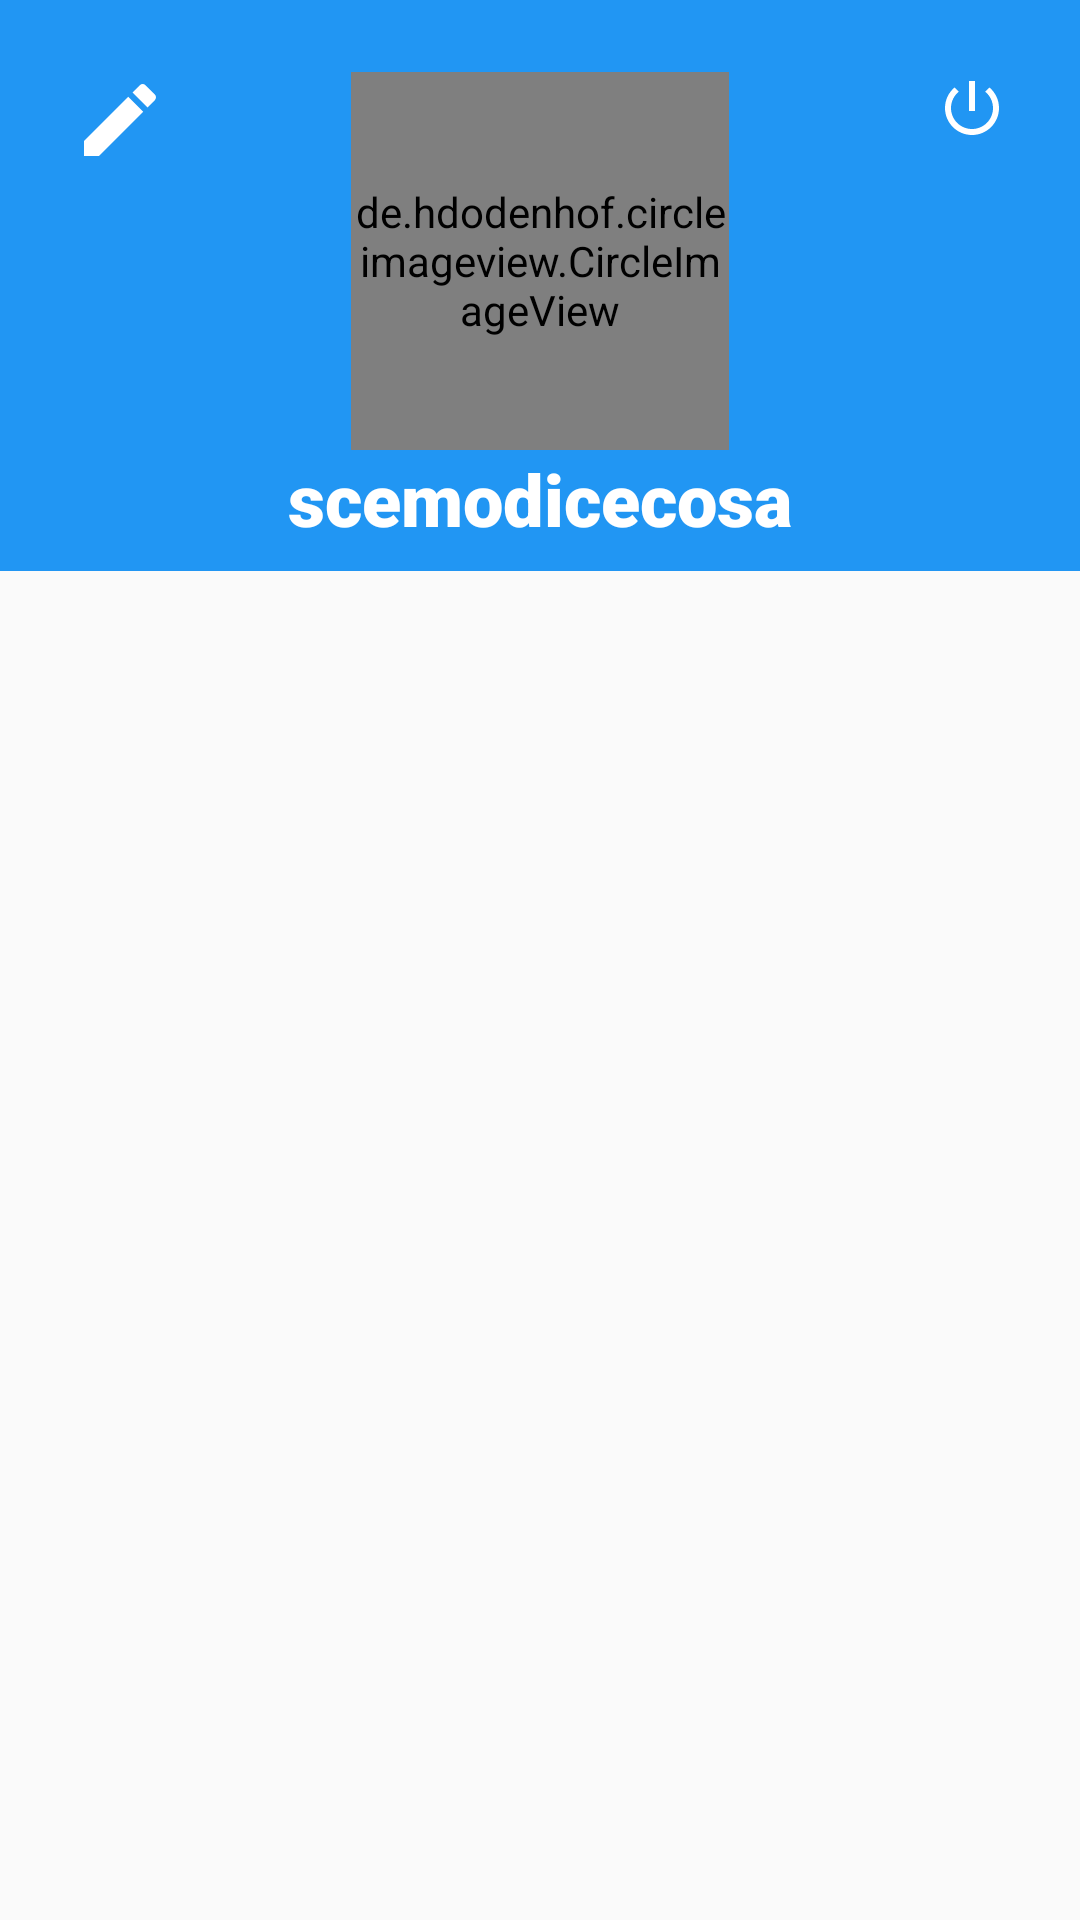

Layout XML and referenced resources for this Android screen:
<!-- AndroidManifest.xml: application theme AppTheme -->
<!-- res/layout/fragment_profile.xml -->
<?xml version="1.0" encoding="utf-8"?>
<androidx.constraintlayout.widget.ConstraintLayout xmlns:android="http://schemas.android.com/apk/res/android"
    xmlns:app="http://schemas.android.com/apk/res-auto"
    xmlns:tools="http://schemas.android.com/tools"
    android:layout_width="match_parent"
    android:layout_height="match_parent"
    tools:context=".ProfileFragment">


    <View
        android:id="@+id/view2"
        android:layout_width="0dp"
        android:layout_height="0dp"
        android:background="@color/colorPrimary"
        app:layout_constraintBottom_toTopOf="@+id/view"
        app:layout_constraintEnd_toEndOf="parent"
        app:layout_constraintStart_toStartOf="parent"
        app:layout_constraintTop_toTopOf="parent" />

    <TextView
        android:id="@+id/profile_username"
        android:layout_width="wrap_content"
        android:layout_height="wrap_content"
        android:elevation="4dp"
        android:fontFamily="sans-serif-black"
        android:text="scemodicecosa"
        android:textColor="@color/buttonText"
        android:textSize="24sp"
        app:layout_constraintEnd_toEndOf="parent"
        app:layout_constraintStart_toStartOf="parent"
        app:layout_constraintTop_toBottomOf="@+id/profile_pic" />

    <de.hdodenhof.circleimageview.CircleImageView
        android:id="@+id/profile_pic"
        android:layout_width="126sp"
        android:layout_height="126sp"
        android:layout_marginStart="8dp"
        android:layout_marginTop="24dp"
        android:layout_marginEnd="8dp"
        android:src="@drawable/upload_img"
        app:civ_border_color="#FFFFFFFF"
        app:civ_border_width="2dp"
        app:layout_constraintEnd_toEndOf="parent"
        app:layout_constraintStart_toStartOf="parent"
        app:layout_constraintTop_toTopOf="parent" />

    <androidx.recyclerview.widget.RecyclerView
        android:id="@+id/profile_ads"
        android:layout_width="0dp"
        android:layout_height="0dp"
        android:layout_marginStart="8dp"
        android:layout_marginTop="8dp"
        android:layout_marginEnd="8dp"
        android:layout_marginBottom="8dp"
        app:layout_constraintBottom_toBottomOf="parent"
        app:layout_constraintEnd_toEndOf="parent"
        app:layout_constraintStart_toStartOf="parent"
        app:layout_constraintTop_toBottomOf="@+id/view" />

    <View
        android:id="@+id/view"
        android:layout_width="0dp"
        android:layout_height="0dp"
        android:layout_marginStart="8dp"
        android:layout_marginTop="8dp"
        android:layout_marginEnd="8dp"
        app:layout_constraintEnd_toEndOf="parent"
        app:layout_constraintStart_toStartOf="parent"
        app:layout_constraintTop_toBottomOf="@+id/profile_username" />

    <ImageButton
        android:id="@+id/edit_btn"
        android:layout_width="wrap_content"
        android:layout_height="wrap_content"
        android:layout_marginStart="24dp"
        android:layout_marginTop="24dp"
        android:background="@android:color/transparent"
        android:src="@drawable/ic_baseline_edit"
        app:layout_constraintStart_toStartOf="parent"
        app:layout_constraintTop_toTopOf="parent" />

    <ImageButton
        android:id="@+id/logout_btn"
        android:layout_width="wrap_content"
        android:layout_height="wrap_content"
        android:layout_marginTop="24dp"
        android:layout_marginEnd="24dp"
        android:background="@android:color/transparent"
        android:src="@drawable/ic_baseline_power_settings"
        app:layout_constraintEnd_toEndOf="parent"
        app:layout_constraintTop_toTopOf="parent" />

</androidx.constraintlayout.widget.ConstraintLayout>

<!-- resources referenced by this layout -->
<resources>
  <color name="buttonText">#FFFFFF</color>
  <color name="colorPrimary">#2196F3</color>
  <!-- drawable ic_baseline_edit (drawable) -->
  <vector xmlns:android="http://schemas.android.com/apk/res/android"
      android:width="32dp"
      android:height="32dp"
      android:viewportWidth="24"
      android:viewportHeight="24">
    <path
        android:fillColor="#FFFFFFFF"
        android:pathData="M3,17.25V21h3.75L17.81,9.94l-3.75,-3.75L3,17.25zM20.71,7.04c0.39,-0.39 0.39,-1.02 0,-1.41l-2.34,-2.34c-0.39,-0.39 -1.02,-0.39 -1.41,0l-1.83,1.83 3.75,3.75 1.83,-1.83z"/>
  </vector>
  <!-- drawable ic_baseline_power_settings (drawable) -->
  <vector xmlns:android="http://schemas.android.com/apk/res/android"
      android:width="24dp"
      android:height="24dp"
      android:viewportWidth="24"
      android:viewportHeight="24">
    <path
        android:fillColor="#FFFFFFFF"
        android:pathData="M13,3h-2v10h2L13,3zM17.83,5.17l-1.42,1.42C17.99,7.86 19,9.81 19,12c0,3.87 -3.13,7 -7,7s-7,-3.13 -7,-7c0,-2.19 1.01,-4.14 2.58,-5.42L6.17,5.17C4.23,6.82 3,9.26 3,12c0,4.97 4.03,9 9,9s9,-4.03 9,-9c0,-2.74 -1.23,-5.18 -3.17,-6.83z"/>
  </vector>
  <!-- drawable upload_img: png bitmap (drawable, 14552 bytes) -->
  <style name="AppTheme" parent="Theme.AppCompat.Light.NoActionBar">
          
          <item name="colorPrimary">@color/colorPrimary</item>
          <item name="colorPrimaryDark">@color/colorPrimaryDark</item>
          <item name="colorAccent">@color/colorAccent</item>
          <item name="android:buttonStyle">@style/ButtonColor</item>
      </style>
  <color name="colorPrimaryDark">#1976D2</color>
  <color name="colorAccent">#FF9800</color>
  <style name="ButtonColor" parent="@style/Widget.AppCompat.Button.Colored">
          <item name="android:textColor">@color/buttonText</item>
          <item name="colorButtonNormal">@color/colorAccent</item>
      </style>
</resources>
